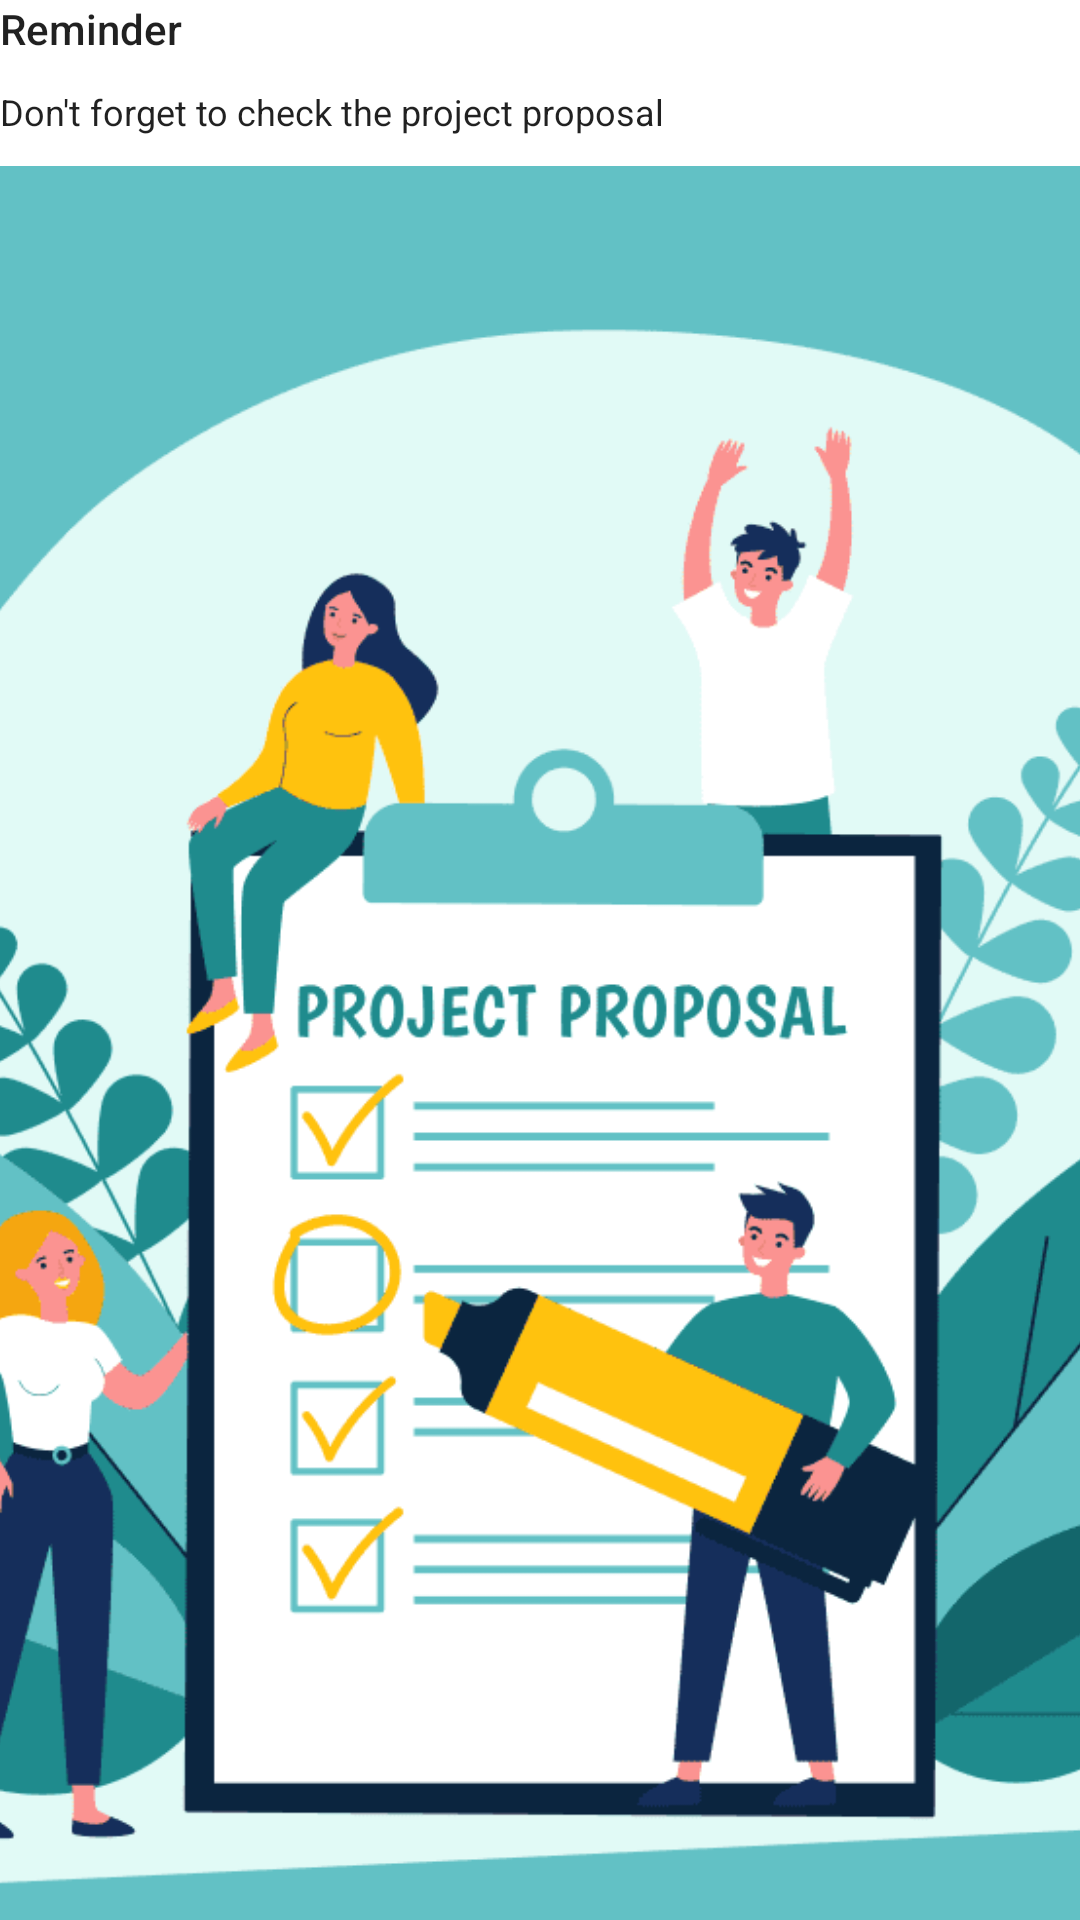

Layout XML and referenced resources for this Android screen:
<!-- AndroidManifest.xml: application theme Theme.MyApplication -->
<!-- res/layout/notific.xml -->
<?xml version="1.0" encoding="utf-8"?>
<LinearLayout xmlns:android="http://schemas.android.com/apk/res/android"
    android:layout_width="match_parent"
    android:layout_height="252dp"
    android:orientation="vertical">

    <TextView
        android:id="@+id/expanded_notification_title"
        style="@style/TextAppearance.Compat.Notification.Title"
        android:layout_width="wrap_content"
        android:layout_height="wrap_content"
        android:paddingBottom="10dp"
        android:text="Reminder" />

    <TextView
        android:id="@+id/expanded_notification_info"
        style="@style/TextAppearance.Compat.Notification.Info"
        android:layout_width="match_parent"
        android:layout_height="wrap_content"
        android:paddingBottom="10dp"
        android:text="Don't forget to check the project proposal" />

    <ImageView
        android:id="@+id/image_view_expanded"
        android:layout_width="match_parent"
        android:layout_height="match_parent"
        android:scaleType="centerCrop"
        android:src="@drawable/not" />

</LinearLayout>
<!-- resources referenced by this layout -->
<resources>
  <!-- drawable not: png bitmap (drawable-v24, 42148 bytes) -->
  <style name="Theme.MyApplication" parent="Theme.MaterialComponents.DayNight.DarkActionBar">
          
          <item name="colorPrimary">#206D4E</item>
          <item name="colorPrimaryVariant">#206D4E</item>
          <item name="colorOnPrimary">#FFFFFF</item>
          
          <item name="colorSecondary">@color/teal_200</item>
          <item name="colorSecondaryVariant">@color/teal_200</item>
          <item name="colorOnSecondary">@color/black</item>
          
          <item name="android:statusBarColor">#228A4C</item>
          
      </style>
  <!-- not gathered from this repository: default colours our renderer supplied (Android Studio template values) -->
  <color name="teal_200">#FF03DAC5</color>
  <color name="black">#FF000000</color>
</resources>
